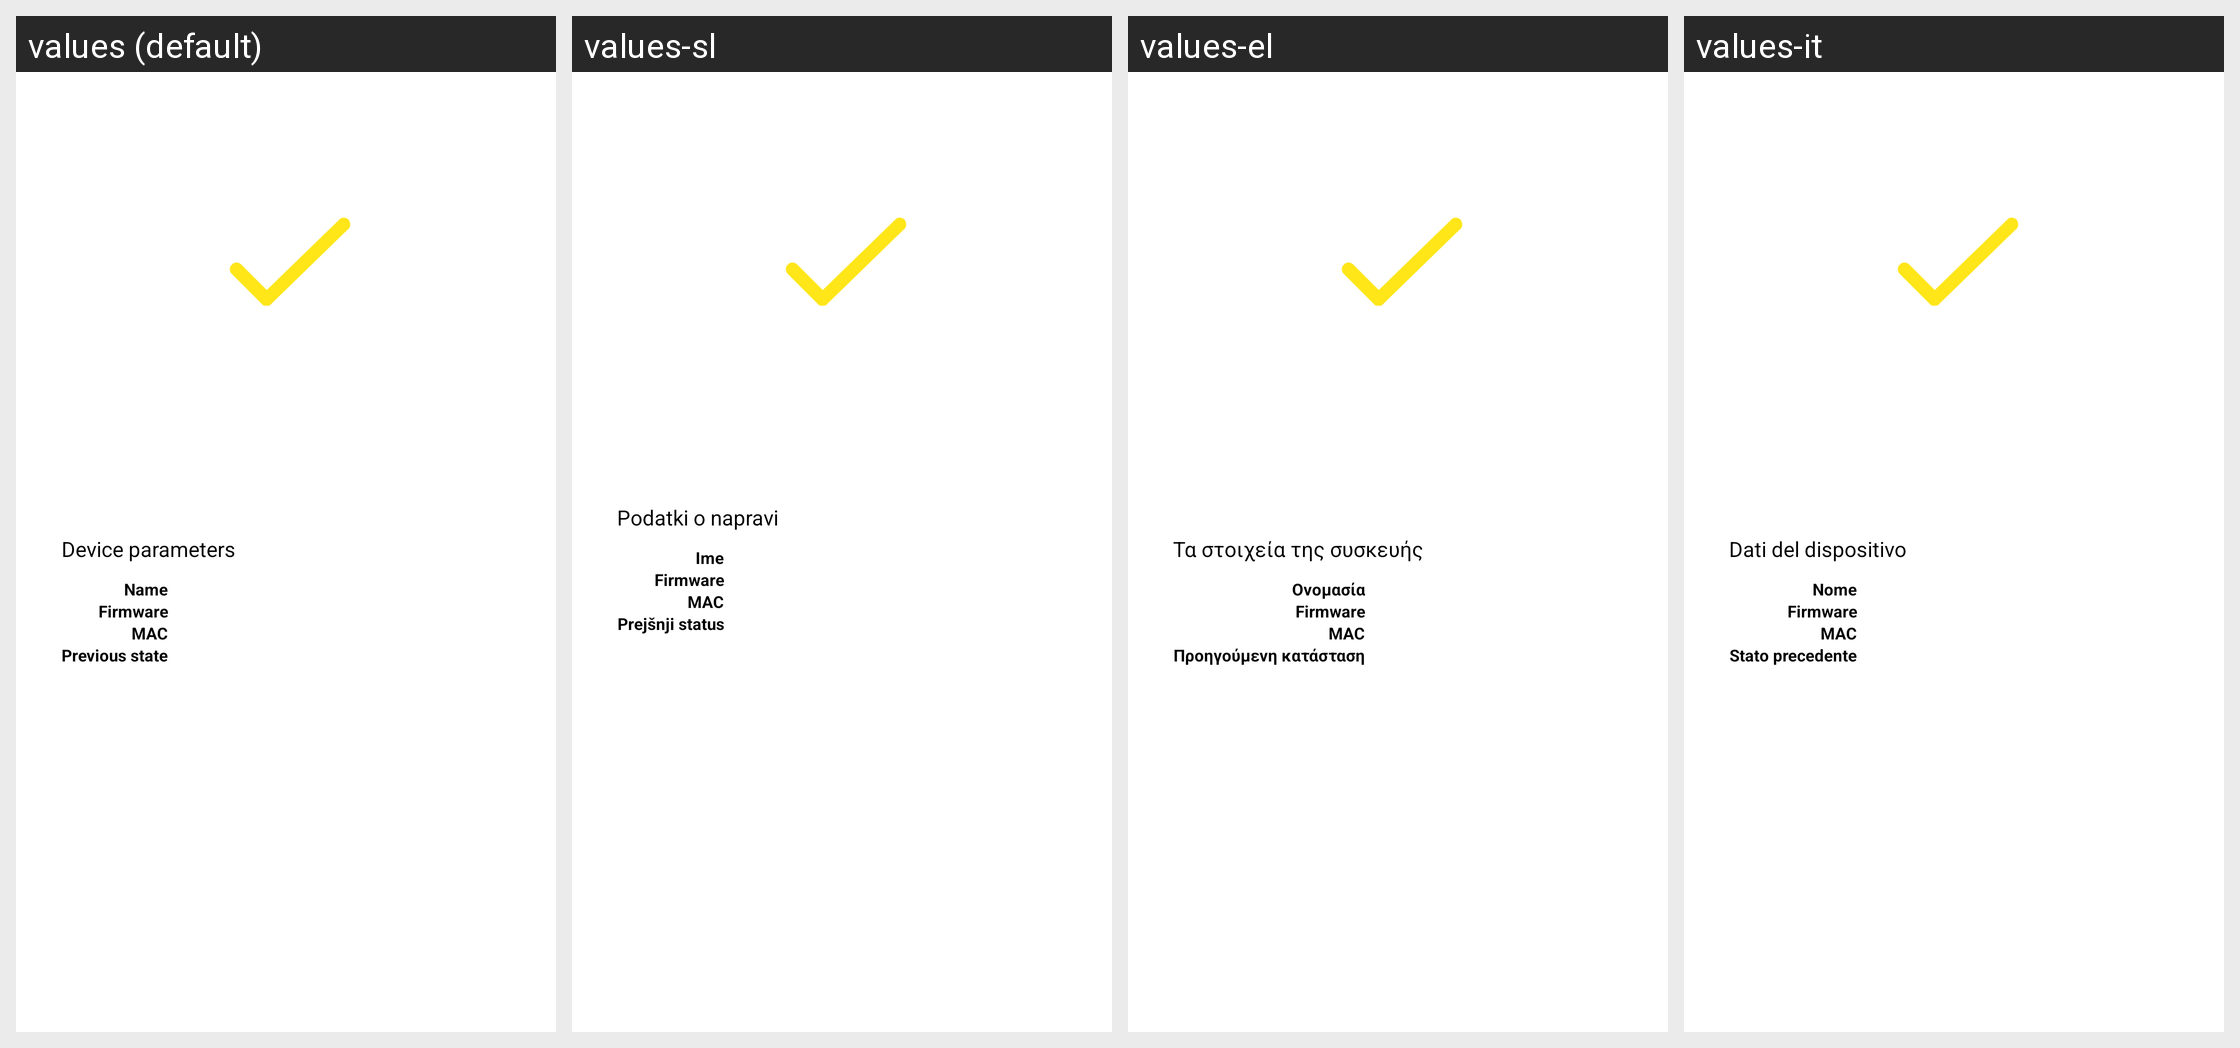

This grid shows one Android layout under several languages. Give, for every string resource on the screen, its name, the default text and each shown locale's text.
Android screen res/layout/add_wizard_done.xml rendered under 4 locales, left to right: values (default), values-sl, values-el, values-it. Device: Nexus 5 (rendered at 1080×1920; each locale shown at half size, 540×960, under a caption strip naming it); theme AppTheme.Light.
Other locales in the repository, not shown: values-az, values-cs, values-de, values-es, values-fr, values-hu, values-lt, values-nb, values-nl, values-no, values-pl, values-pt, values-ro, values-ru, values-sk-rSK, values-uk.
Strings drawn on this screen, with the default value and each locale's value (text and hints the layout hard-codes, and strings that could not be matched under every locale, appear in the picture but are not listed):

wizard_iodev_name
  values: Name
  values-sl: Ime
  values-el: Ονομασία
  values-it: Nome

wizard_iodev_firmware
  values: Firmware
  values-sl: Firmware  [not translated; the default value is used]
  values-el: Firmware  [not translated; the default value is used]
  values-it: Firmware  [not translated; the default value is used]

wizard_iodev_mac
  values: MAC
  values-sl: MAC  [not translated; the default value is used]
  values-el: MAC  [not translated; the default value is used]
  values-it: MAC  [not translated; the default value is used]

wizard_iodev_laststate
  values: Previous state
  values-sl: Prejšnji status
  values-el: Προηγούμενη κατάσταση
  values-it: Stato precedente

wizard_iodev_data
  values: Device parameters
  values-sl: Podatki o napravi
  values-el: Τα στοιχεία της συσκευής
  values-it: Dati del dispositivo
